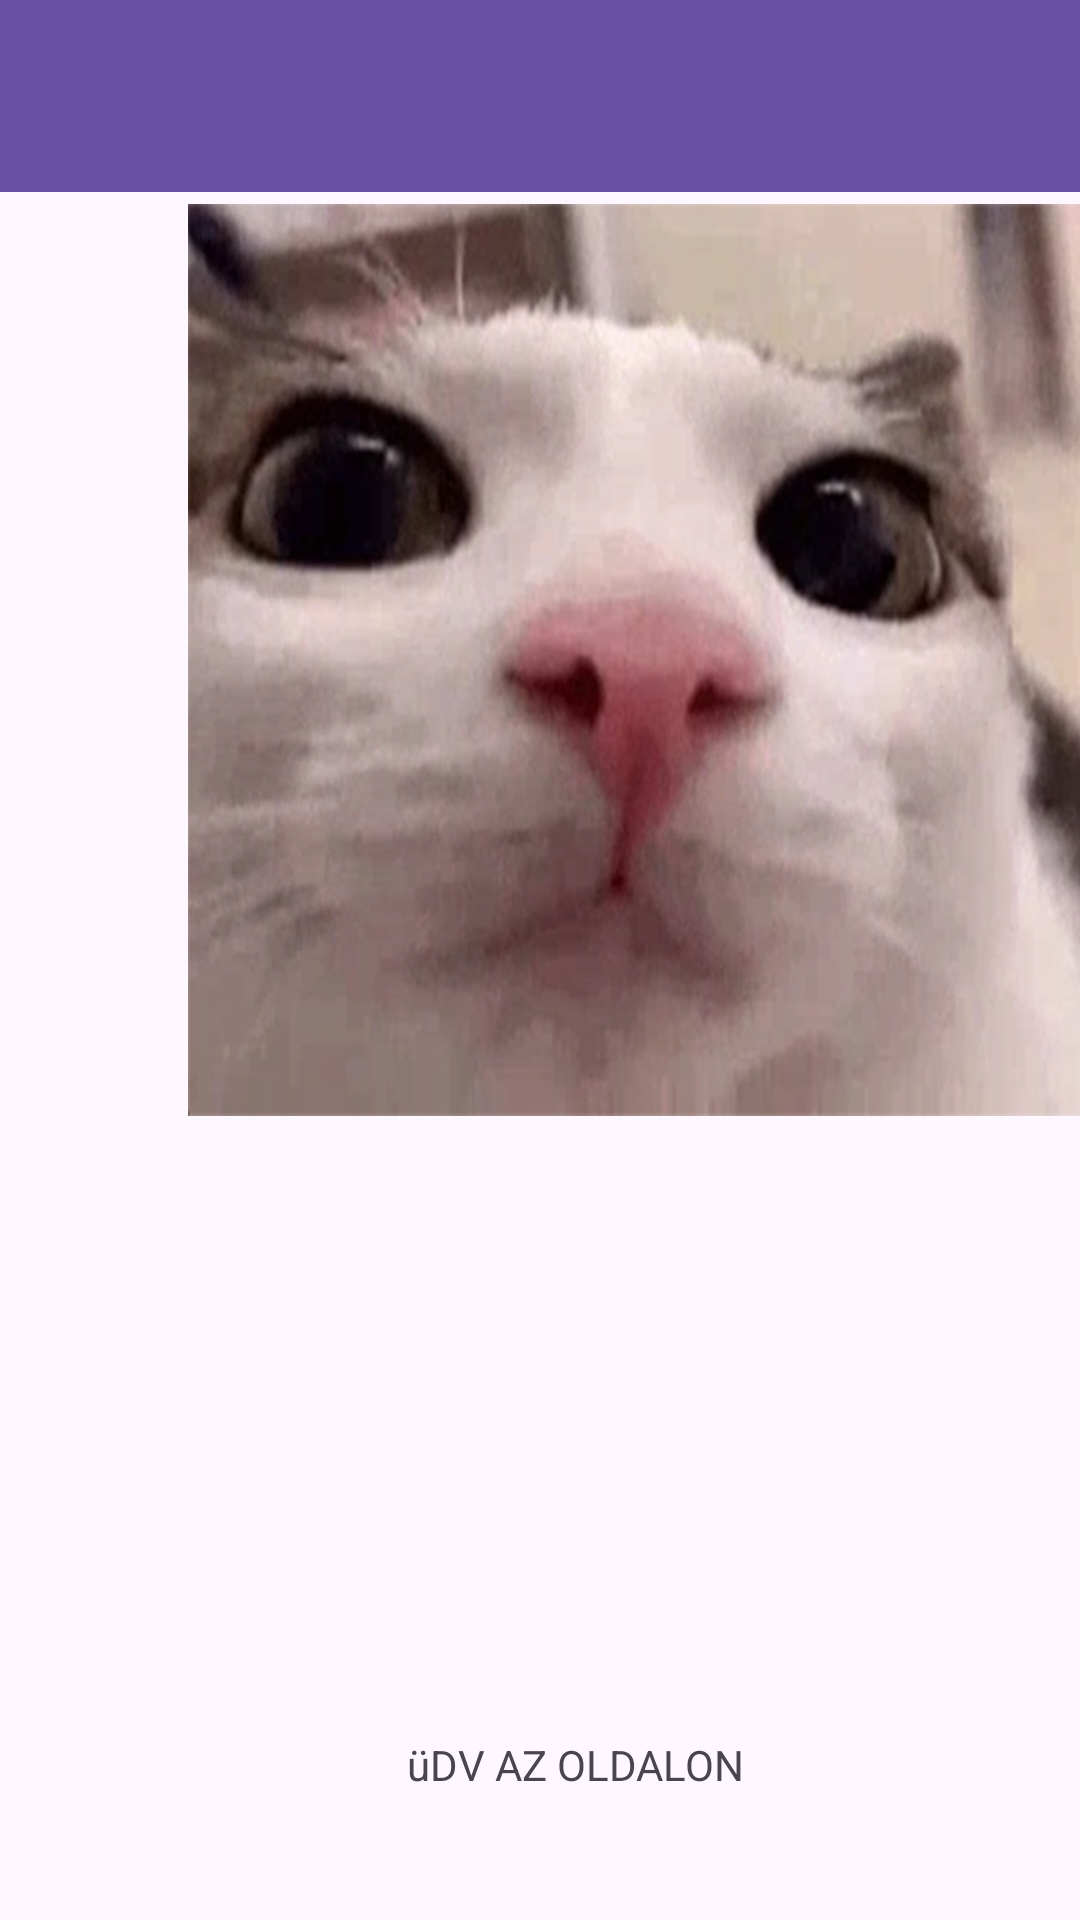

Reconstruct the res/layout file that produces this screen, plus the resources it refers to.
<!-- AndroidManifest.xml: application theme Theme.HajoFoglalas -->
<!-- res/layout/activity_main.xml -->
<?xml version="1.0" encoding="utf-8"?>
<androidx.constraintlayout.widget.ConstraintLayout
    xmlns:android="http://schemas.android.com/apk/res/android"
    xmlns:app="http://schemas.android.com/apk/res-auto"
    xmlns:tools="http://schemas.android.com/tools"
    android:layout_width="match_parent"
    android:layout_height="match_parent"
    tools:context=".MainActivity">

    <androidx.appcompat.widget.Toolbar
        android:id="@+id/toolbar"
        android:layout_width="match_parent"
        android:layout_height="?attr/actionBarSize"
        android:background="?attr/colorPrimary"
        android:elevation="4dp"
        app:navigationIcon="@null"
        app:layout_constraintTop_toTopOf="parent"/>

    <TextView
        android:layout_width="wrap_content"
        android:layout_height="wrap_content"
        android:text="@string/dv_az_oldalon"
        app:layout_constraintBottom_toBottomOf="parent"
        app:layout_constraintEnd_toEndOf="parent"
        app:layout_constraintHorizontal_bias="0.548"
        app:layout_constraintStart_toStartOf="parent"
        app:layout_constraintTop_toBottomOf="@id/toolbar"
        app:layout_constraintVertical_bias="0.924" />

    <ImageView
        android:id="@+id/macska1"
        android:layout_width="429dp"
        android:layout_height="304dp"
        android:layout_marginTop="4dp"
        app:layout_constraintEnd_toEndOf="parent"
        app:layout_constraintHorizontal_bias="0.0"
        app:layout_constraintStart_toStartOf="parent"
        app:layout_constraintTop_toBottomOf="@+id/toolbar"
        app:srcCompat="@drawable/plink" />

    <ImageView
        android:id="@+id/macska2"
        android:layout_width="421dp"
        android:layout_height="250dp"
        app:layout_constraintEnd_toEndOf="parent"
        app:layout_constraintHorizontal_bias="0.0"
        app:layout_constraintStart_toStartOf="parent"
        app:layout_constraintTop_toBottomOf="@+id/macska1"
        app:srcCompat="@drawable/macska" />



</androidx.constraintlayout.widget.ConstraintLayout>
<!-- resources referenced by this layout -->
<resources>
  <!-- drawable plink: webp bitmap (drawable, 40730 bytes) -->
  <string name="dv_az_oldalon">üDV AZ OLDALON</string>
  <style name="Theme.HajoFoglalas" parent="Base.Theme.HajoFoglalas" />
  <style name="Base.Theme.HajoFoglalas" parent="Theme.Material3.DayNight.NoActionBar">
          
          
      </style>
</resources>
